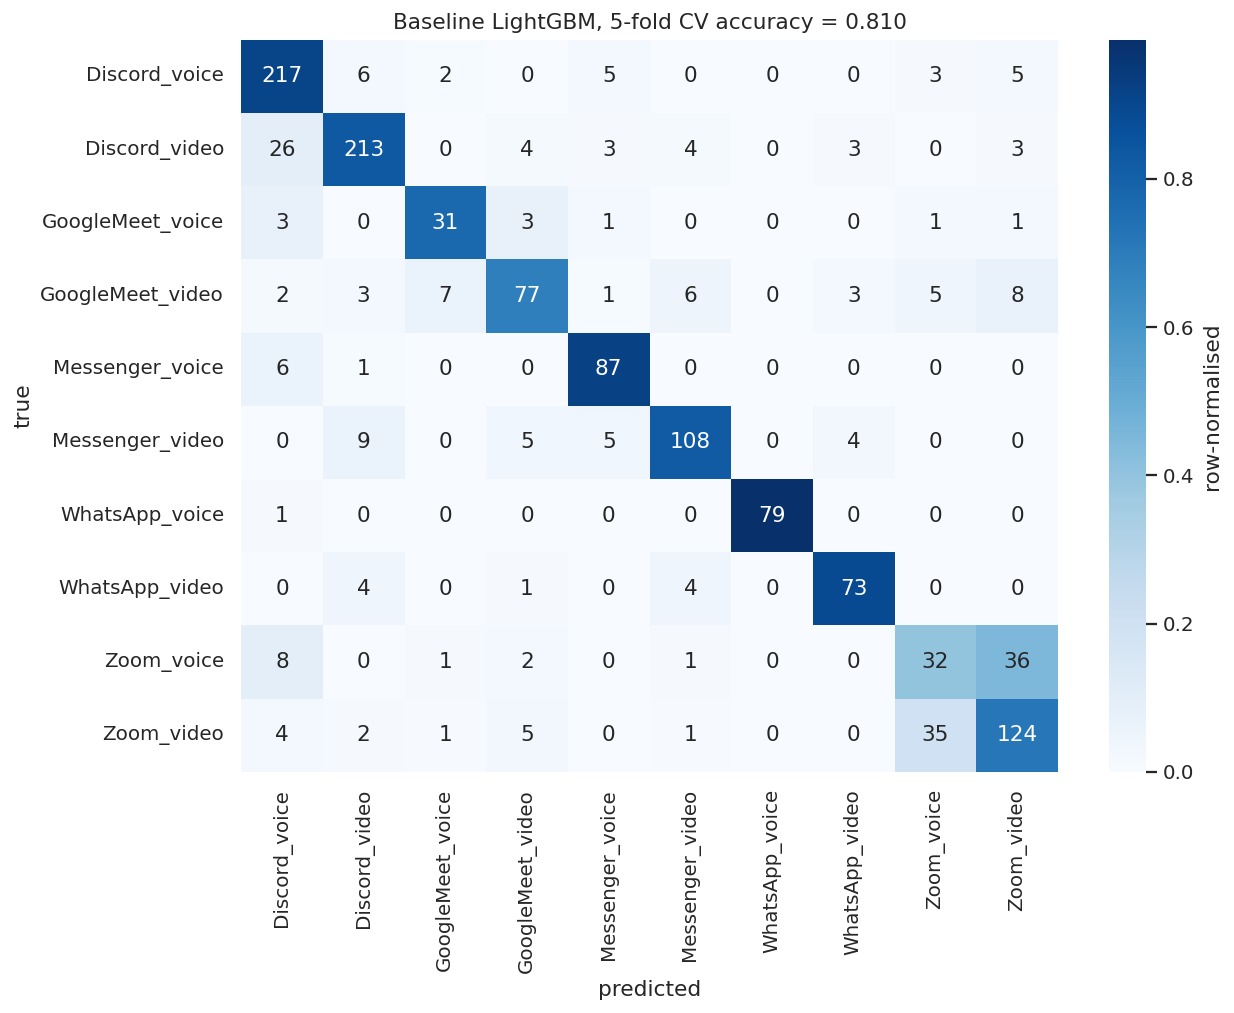

Data behind this chart, as committed beside it:
, Discord_voice, Discord_video, GoogleMeet_voice, GoogleMeet_video, Messenger_voice, Messenger_video, WhatsApp_voice, WhatsApp_video, Zoom_voice, Zoom_video
Discord_voice, 217, 6, 2, 0, 5, 0, 0, 0, 3, 5
Discord_video, 26, 213, 0, 4, 3, 4, 0, 3, 0, 3
GoogleMeet_voice, 3, 0, 31, 3, 1, 0, 0, 0, 1, 1
GoogleMeet_video, 2, 3, 7, 77, 1, 6, 0, 3, 5, 8
Messenger_voice, 6, 1, 0, 0, 87, 0, 0, 0, 0, 0
Messenger_video, 0, 9, 0, 5, 5, 108, 0, 4, 0, 0
WhatsApp_voice, 1, 0, 0, 0, 0, 0, 79, 0, 0, 0
WhatsApp_video, 0, 4, 0, 1, 0, 4, 0, 73, 0, 0
Zoom_voice, 8, 0, 1, 2, 0, 1, 0, 0, 32, 36
Zoom_video, 4, 2, 1, 5, 0, 1, 0, 0, 35, 124
